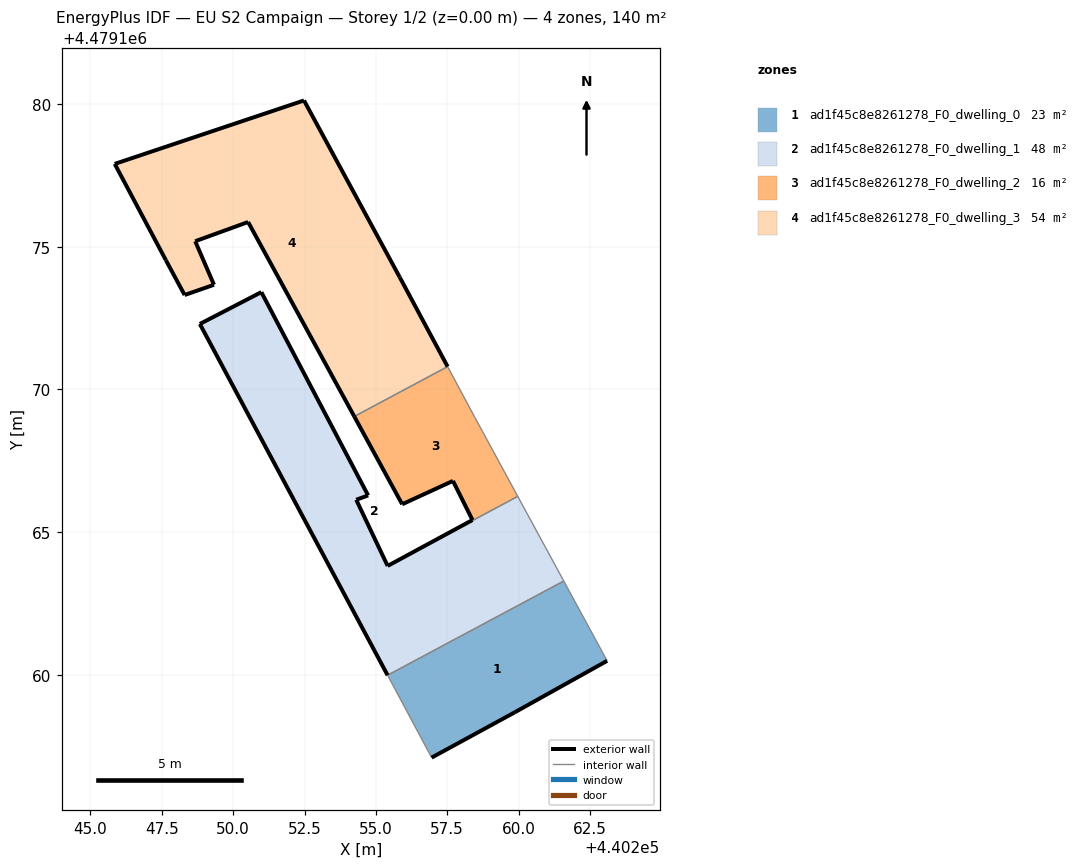
=== STOREY PLAN SPEC (per zone: floor XY polygon, exterior-wall plan segments, windows/doors) ===
zone 1: ad1f45c8e8261278_F0_dwelling_0  (22.7 m²)
  floor: (440263.10, 4479160.49) (440261.58, 4479163.29) (440255.41, 4479159.99) (440256.95, 4479157.10) (440259.87, 4479158.69)
  exterior wall: (440263.10, 4479160.49) – (440259.87, 4479158.69)  [3.7 m]
  exterior wall: (440259.87, 4479158.69) – (440256.95, 4479157.10)  [3.3 m]
  interior walls: 3
zone 2: ad1f45c8e8261278_F0_dwelling_1  (47.6 m²)
  floor: (440261.58, 4479163.29) (440259.97, 4479166.25) (440255.41, 4479163.82) (440254.31, 4479166.14) (440254.73, 4479166.29) (440250.99, 4479173.41) (440248.83, 4479172.30) (440255.41, 4479159.99)
  exterior wall: (440248.83, 4479172.30) – (440250.99, 4479173.41)  [2.4 m]
  exterior wall: (440250.99, 4479173.41) – (440254.73, 4479166.29)  [8.0 m]
  exterior wall: (440254.73, 4479166.29) – (440254.31, 4479166.14)  [0.4 m]
  exterior wall: (440254.31, 4479166.14) – (440255.41, 4479163.82)  [2.6 m]
  exterior wall: (440255.41, 4479159.99) – (440248.83, 4479172.30)  [14.0 m]
  interior walls: 3
zone 3: ad1f45c8e8261278_F0_dwelling_2  (16.0 m²)
  floor: (440258.39, 4479165.43) (440255.41, 4479163.82) (440259.97, 4479166.25) (440258.46, 4479169.04) (440257.51, 4479170.80) (440254.24, 4479169.05) (440255.92, 4479165.98) (440257.70, 4479166.80)
  exterior wall: (440255.92, 4479165.98) – (440254.24, 4479169.05)  [3.5 m]
  exterior wall: (440255.41, 4479163.82) – (440258.39, 4479165.43)  [3.4 m]
  exterior wall: (440258.39, 4479165.43) – (440257.70, 4479166.80)  [1.5 m]
  exterior wall: (440257.70, 4479166.80) – (440255.92, 4479165.98)  [2.0 m]
  interior walls: 4
zone 4: ad1f45c8e8261278_F0_dwelling_3  (53.8 m²)
  floor: (440257.51, 4479170.80) (440255.83, 4479173.94) (440252.48, 4479180.13) (440245.85, 4479177.90) (440247.64, 4479174.54) (440248.30, 4479173.31) (440249.33, 4479173.67) (440248.67, 4479175.20) (440250.52, 4479175.87) (440254.24, 4479169.05)
  exterior wall: (440249.33, 4479173.67) – (440248.30, 4479173.31)  [1.1 m]
  exterior wall: (440248.30, 4479173.31) – (440247.64, 4479174.54)  [1.4 m]
  exterior wall: (440247.64, 4479174.54) – (440245.85, 4479177.90)  [3.8 m]
  exterior wall: (440245.85, 4479177.90) – (440252.48, 4479180.13)  [7.0 m]
  exterior wall: (440252.48, 4479180.13) – (440255.83, 4479173.94)  [7.0 m]
  exterior wall: (440255.83, 4479173.94) – (440257.51, 4479170.80)  [3.6 m]
  exterior wall: (440254.24, 4479169.05) – (440250.52, 4479175.87)  [7.8 m]
  exterior wall: (440250.52, 4479175.87) – (440248.67, 4479175.20)  [2.0 m]
  exterior wall: (440248.67, 4479175.20) – (440249.33, 4479173.67)  [1.7 m]
  interior walls: 1

=== DERIVED (storey summary) ===
Building: EU S2 Campaign
Storey: 1 of 2  (floor level z = 0.00 m)
Storey gross floor area: 140.1 m²
Zones on this storey: 4
  - ad1f45c8e8261278_F0_dwelling_0: floor 22.7 m²; exterior wall 7.0 m (21.1 m²); WWR 0.0%
  - ad1f45c8e8261278_F0_dwelling_1: floor 47.6 m²; exterior wall 27.4 m (82.3 m²); WWR 0.0%
  - ad1f45c8e8261278_F0_dwelling_2: floor 16.0 m²; exterior wall 10.4 m (31.1 m²); WWR 0.0%
  - ad1f45c8e8261278_F0_dwelling_3: floor 53.8 m²; exterior wall 35.3 m (105.8 m²); WWR 0.0%
Zone adjacency (shared interzone walls):
  - ad1f45c8e8261278_F0_dwelling_0 ↔ ad1f45c8e8261278_F0_dwelling_1
  - ad1f45c8e8261278_F0_dwelling_1 ↔ ad1f45c8e8261278_F0_dwelling_2
  - ad1f45c8e8261278_F0_dwelling_2 ↔ ad1f45c8e8261278_F0_dwelling_3